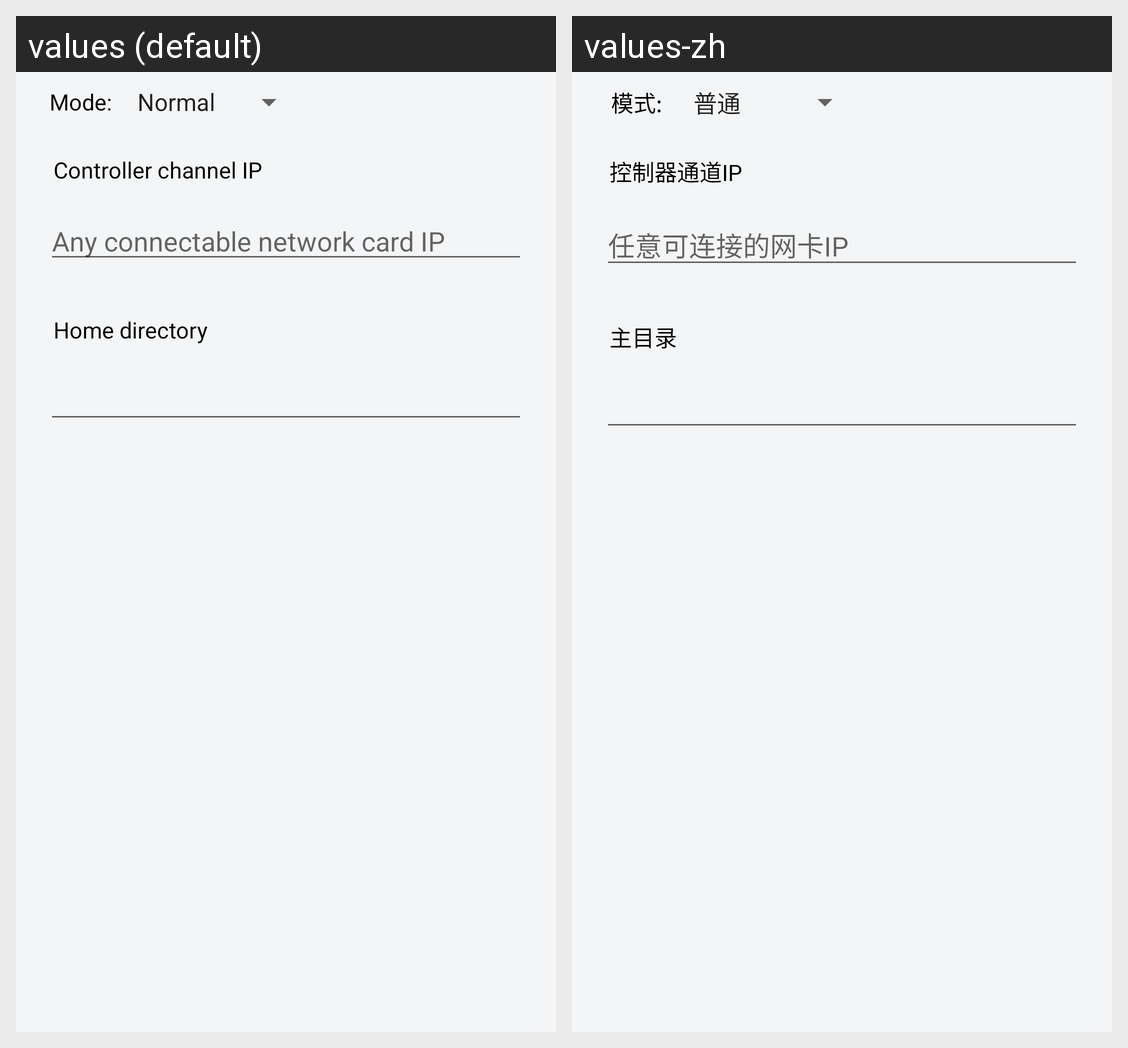

Translations of the strings shown on this Android screen, per locale in the grid:
Android screen res/layout/dialog_connect_server.xml rendered under 2 locales, left to right: values (default), values-zh. Device: Nexus 5 (rendered at 1080×1920; each locale shown at half size, 540×960, under a caption strip naming it); theme Theme.HybridFileXfer2.
Strings drawn on this screen, with the default value and each locale's value (text and hints the layout hard-codes, and strings that could not be matched under every locale, appear in the picture but are not listed):

mode_
  values: Mode:
  values-zh: 模式:

controller_channel_ip
  values: Controller channel IP
  values-zh: 控制器通道IP

any_connectable_network_card_ip
  values: Any connectable network card IP
  values-zh: 任意可连接的网卡IP

home_dir
  values: Home directory
  values-zh: 主目录
